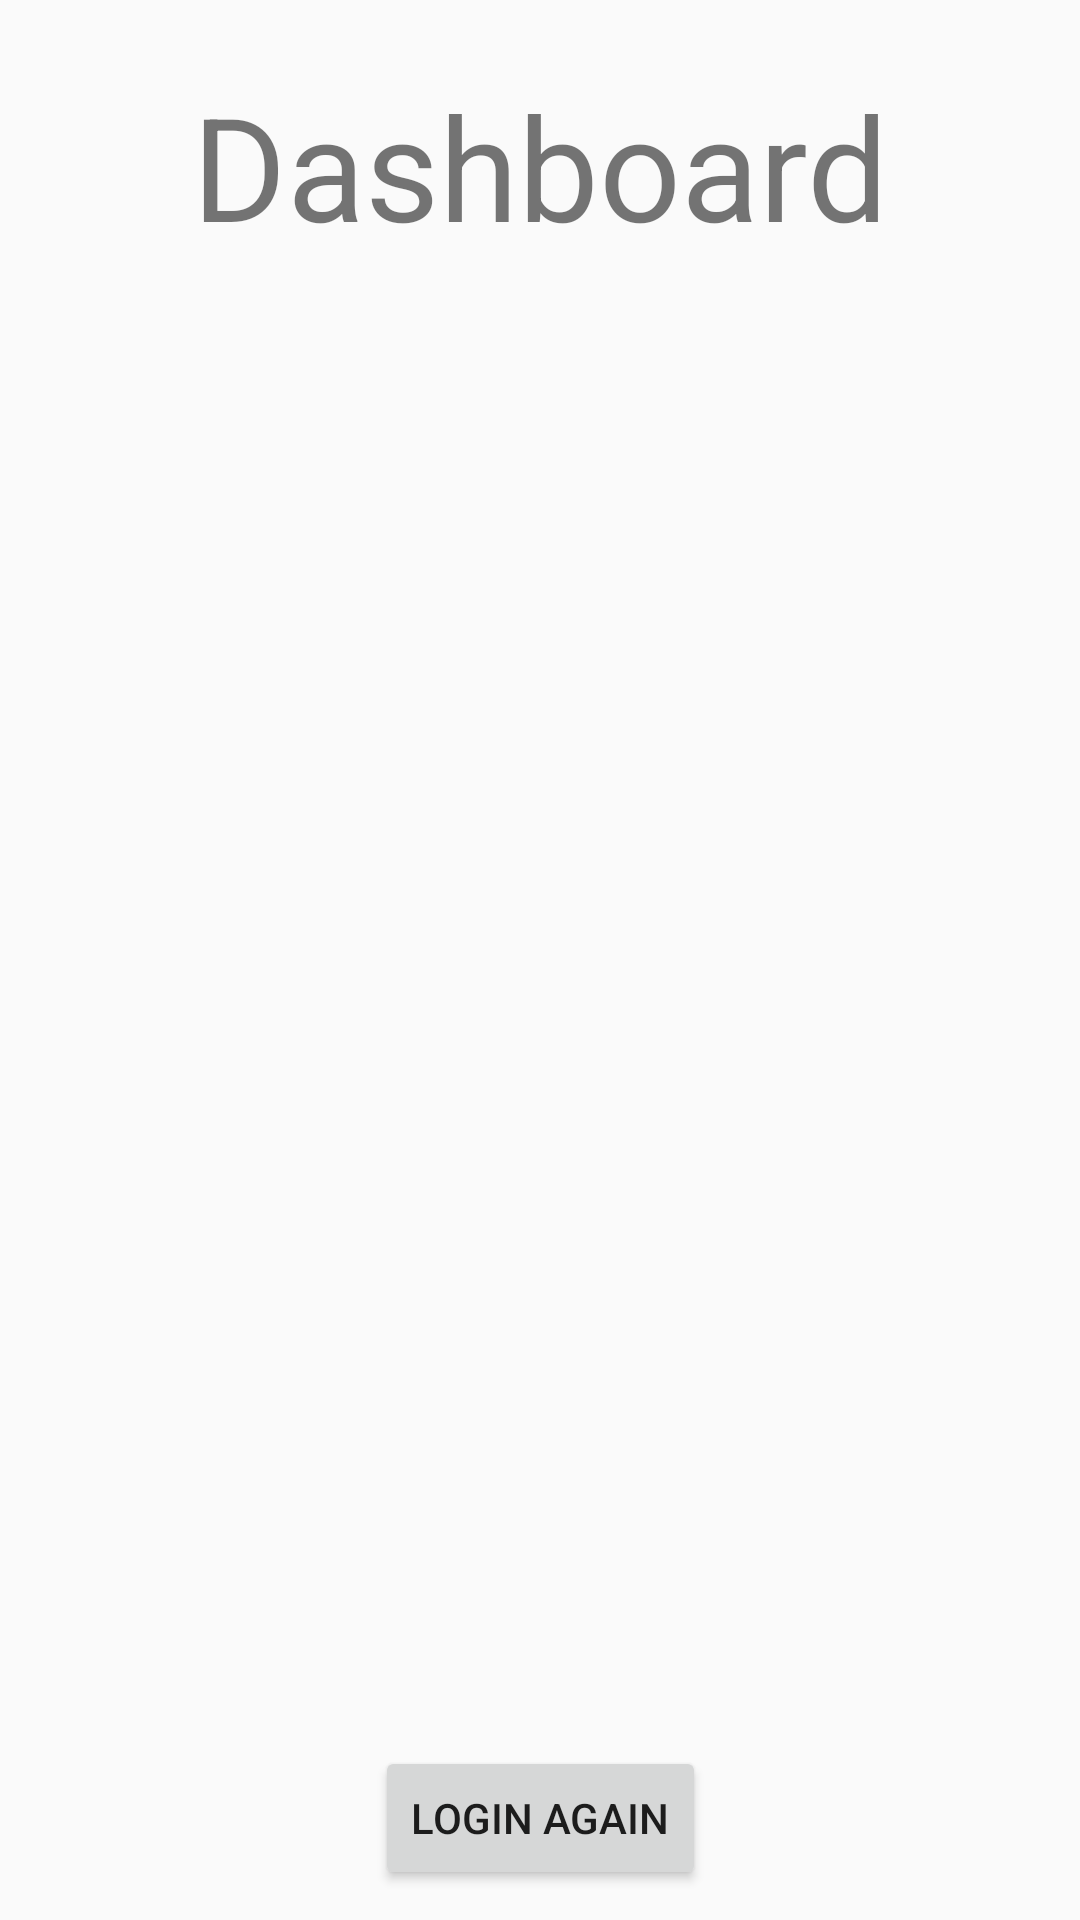

Layout XML and referenced resources for this Android screen:
<!-- AndroidManifest.xml: application theme AppTheme -->
<!-- res/layout/main_dashboard.xml -->
<?xml version="1.0" encoding="utf-8"?>
<androidx.constraintlayout.widget.ConstraintLayout xmlns:android="http://schemas.android.com/apk/res/android"
    xmlns:tools="http://schemas.android.com/tools"
    android:layout_width="match_parent"
    android:layout_height="match_parent"
    xmlns:app="http://schemas.android.com/apk/res-auto">

    <TextView
        android:id="@+id/dashboard_label_header"
        android:layout_width="wrap_content"
        android:layout_height="wrap_content"
        android:text="@string/dashboard"
        android:textSize="@dimen/mainHeader"
        app:layout_constraintBottom_toBottomOf="parent"
        app:layout_constraintEnd_toEndOf="parent"
        app:layout_constraintStart_toStartOf="parent"
        app:layout_constraintTop_toTopOf="parent"
        app:layout_constraintVertical_bias="0.04" />

    <ScrollView
        android:id="@+id/dashboard_scroll"
        android:layout_width="match_parent"
        android:layout_height="525dp"
        app:layout_constraintBottom_toTopOf="@+id/dashboard_login_button"
        app:layout_constraintEnd_toEndOf="parent"
        app:layout_constraintHorizontal_bias="0.0"
        app:layout_constraintStart_toStartOf="parent"
        app:layout_constraintTop_toBottomOf="@+id/dashboard_label_header">

    </ScrollView>

    <Button
        android:id="@+id/dashboard_login_button"
        android:layout_width="wrap_content"
        android:layout_height="wrap_content"
        android:text="@string/login_again"
        app:layout_constraintBottom_toBottomOf="parent"
        app:layout_constraintStart_toStartOf="parent"
        app:layout_constraintEnd_toEndOf="parent"
        android:layout_marginBottom="10dp"/>

</androidx.constraintlayout.widget.ConstraintLayout>
<!-- resources referenced by this layout -->
<resources>
  <dimen name="mainHeader">48dp</dimen>
  <string name="dashboard">Dashboard</string>
  <string name="login_again">Login again</string>
  <style name="AppTheme" parent="Theme.AppCompat.Light.DarkActionBar">
          <item name="colorPrimary">@color/colorPrimary</item>
          <item name="colorPrimaryDark">@color/colorPrimaryDark</item>
          <item name="colorAccent">@color/colorAccent</item>
      </style>
  <color name="colorPrimary">#6200EE</color>
  <color name="colorPrimaryDark">#3700B3</color>
  <color name="colorAccent">#03DAC5</color>
</resources>
